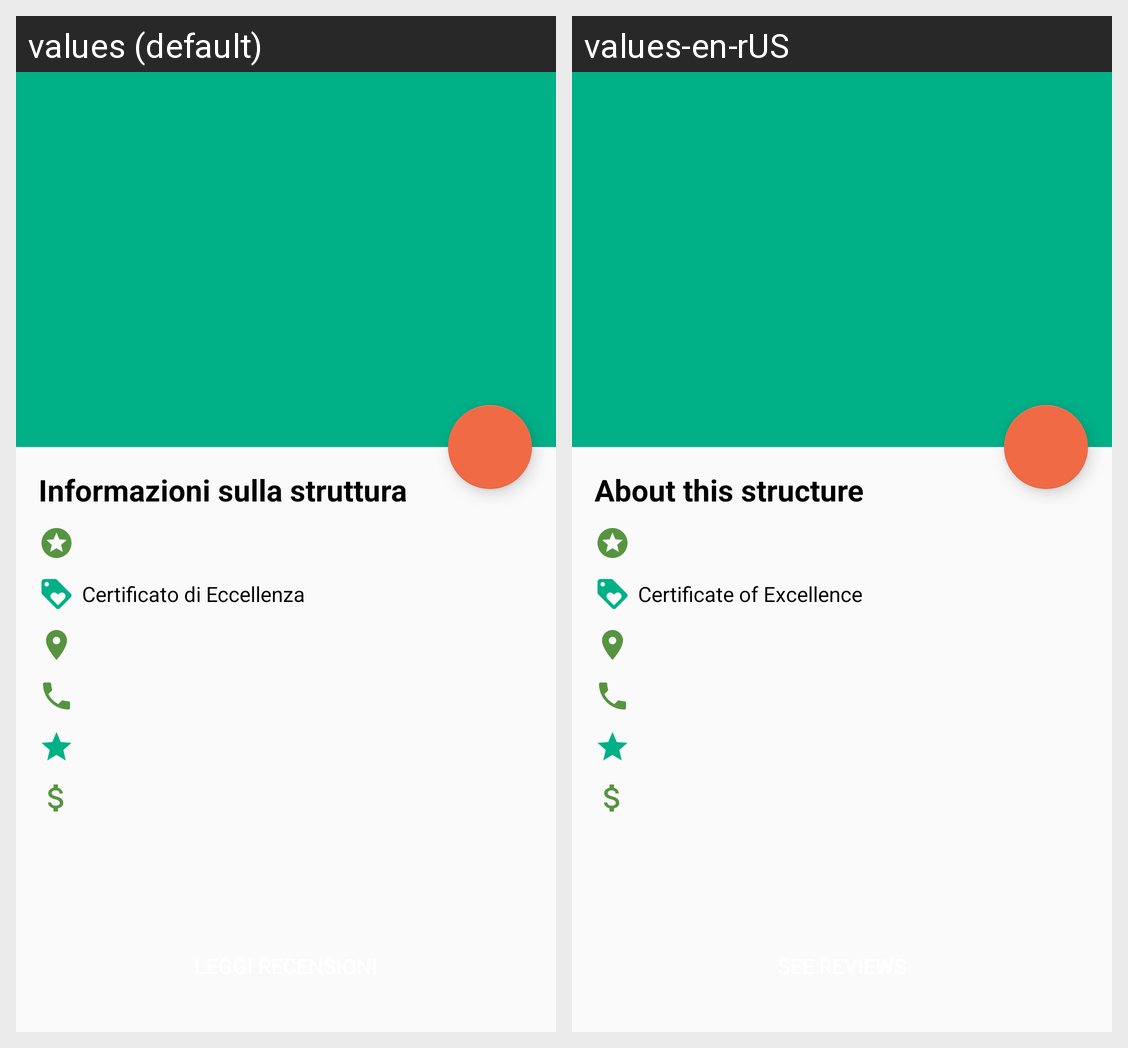

Locale-by-locale string values for the Android screen shown in this grid:
Android screen res/layout/activity_hotel_detail.xml rendered under 2 locales, left to right: values (default), values-en-rUS. Device: Nexus 5 (rendered at 1080×1920; each locale shown at half size, 540×960, under a caption strip naming it); theme AppTheme.
Strings drawn on this screen, with the default value and each locale's value (text and hints the layout hard-codes, and strings that could not be matched under every locale, appear in the picture but are not listed):

accomodation_details
  values: Informazioni sulla struttura
  values-en-rUS: About this structure

certificate_of_excellence
  values: Certificato di Eccellenza
  values-en-rUS: Certificate of Excellence
